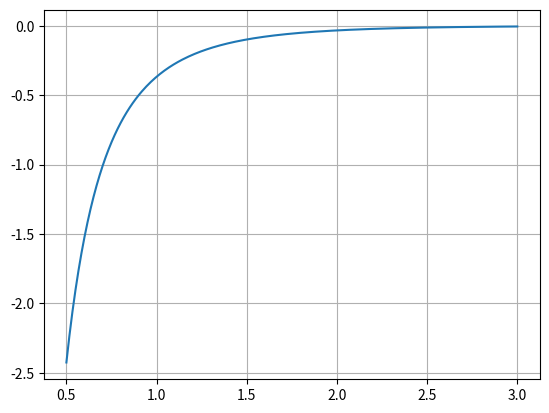

Here is the Python script that generated this plot:
import numpy as np
import matplotlib.pyplot as plt

def func(x):
    return -np.e**(-x)/(x**2)

x=np.linspace(0.5,3,300)
y=func(x)

plt.plot(x,y)
plt.grid()
plt.show()